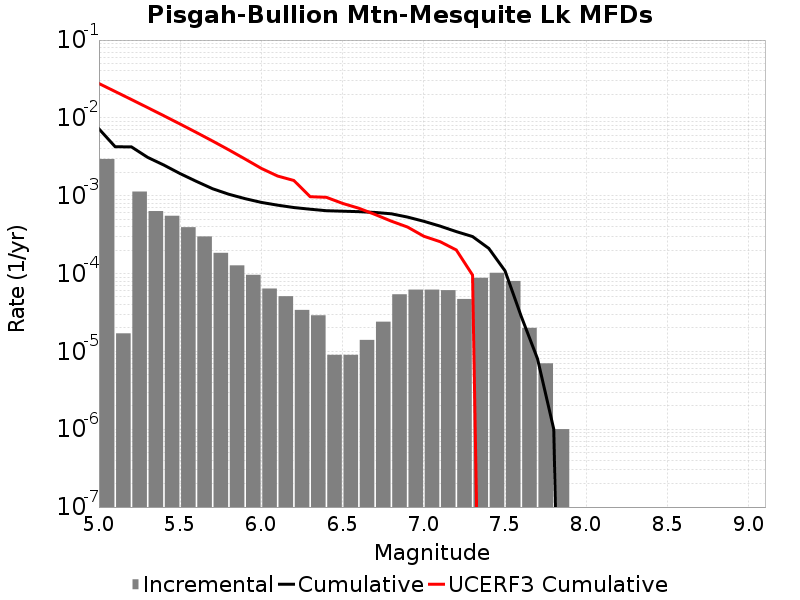

The table this chart was drawn from, first rows:
Magnitude, Incremental Rate, Cumulative Rate, UCERF3 Cumulative Rate
5.05, 0.002967, 0.007226, 0.02764
5.15, 1.705114E-5, 0.004259, 0.02183
5.25, 0.001131, 0.004242, 0.01722
5.35, 6.349042E-4, 0.00311, 0.01355
5.45, 5.526575E-4, 0.002475, 0.01064
5.55, 3.9418222E-4, 0.001923, 0.008332
5.65, 2.9989946E-4, 0.001529, 0.006496
5.75, 1.8455352E-4, 0.001229, 0.005038
5.85, 1.2738204E-4, 0.001044, 0.003879
5.95, 9.6288786E-5, 9.1674953E-4, 0.002959
6.05, 6.419253E-5, 8.2046073E-4, 0.002243
6.15, 5.115342E-5, 7.562682E-4, 0.00179
6.25, 3.410228E-5, 7.051148E-4, 0.001569
6.35, 2.9087238E-5, 6.710125E-4, 9.721034E-4
6.45, 9.027074E-6, 6.4192526E-4, 9.540894E-4
6.55, 9.027074E-6, 6.328982E-4, 7.967534E-4
6.65, 1.4042115E-5, 6.238711E-4, 6.904324E-4
6.75, 2.4072197E-5, 6.09829E-4, 5.73878E-4
6.85, 5.4162443E-5, 5.857568E-4, 4.7118374E-4
6.95, 6.218651E-5, 5.315943E-4, 3.9569725E-4
7.05, 6.218651E-5, 4.6940785E-4, 3.0158987E-4
7.15, 6.11835E-5, 4.0722135E-4, 2.5707445E-4
7.25, 4.7141388E-5, 3.4603782E-4, 2.00928E-4
7.35, 8.826472E-5, 2.9889646E-4, 9.574559E-5
7.45, 1.0230684E-4, 2.1063173E-4, 0.0
7.55, 8.024066E-5, 1.08324886E-4, 0.0
7.65, 2.0060164E-5, 2.808423E-5, 0.0
7.75, 7.0210576E-6, 8.024066E-6, 0.0
7.85, 1.0030083E-6, 1.0030083E-6, 0.0
7.95, 0.0, 0.0, 0.0
8.05, 0.0, 0.0, 0.0
8.15, 0.0, 0.0, 0.0
8.25, 0.0, 0.0, 0.0
8.35, 0.0, 0.0, 0.0
8.45, 0.0, 0.0, 0.0
8.55, 0.0, 0.0, 0.0
8.65, 0.0, 0.0, 0.0
8.75, 0.0, 0.0, 0.0
8.85, 0.0, 0.0, 0.0
8.95, 0.0, 0.0, 0.0
9.05, 0.0, 0.0, 0.0
